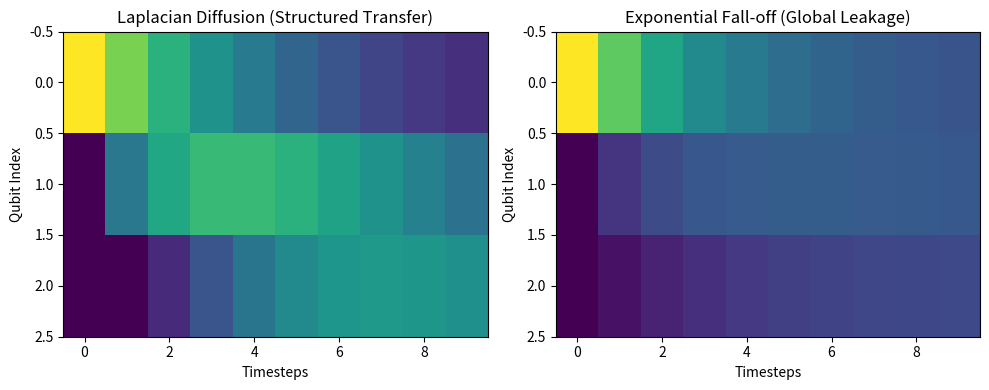

Write the Python code that produced this figure.
import numpy as np
import matplotlib.pyplot as plt

# Mock teleportation phi dynamics over 10 timesteps, 3 qubits
timesteps = 10
qubits = 3

# Laplacian-style: Local spread, structured propagation
phi_lap = np.zeros((qubits, timesteps))
phi_lap[:,0] = [1.0, 0.0, 0.0]  # spike at Q0

for t in range(1, timesteps):
    phi_lap[0,t] = phi_lap[0,t-1] * 0.8
    phi_lap[1,t] = phi_lap[0,t-1] * 0.4 + phi_lap[1,t-1] * 0.7
    phi_lap[2,t] = phi_lap[1,t-1] * 0.3 + phi_lap[2,t-1] * 0.7

# Exponential-style: smooth global leakage
phi_exp = np.zeros((qubits, timesteps))
phi_exp[:,0] = [1.0, 0.0, 0.0]

for t in range(1, timesteps):
    total = phi_exp[:,t-1]
    phi_exp[0,t] = total[0]*0.75 + total[1]*0.15 + total[2]*0.05
    phi_exp[1,t] = total[1]*0.75 + total[0]*0.15 + total[2]*0.10
    phi_exp[2,t] = total[2]*0.75 + total[1]*0.15 + total[0]*0.05

# Plot heatmaps
fig, axs = plt.subplots(1, 2, figsize=(10,4))

axs[0].imshow(phi_lap, aspect='auto')
axs[0].set_title("Laplacian Diffusion (Structured Transfer)")
axs[0].set_xlabel("Timesteps")
axs[0].set_ylabel("Qubit Index")

axs[1].imshow(phi_exp, aspect='auto')
axs[1].set_title("Exponential Fall-off (Global Leakage)")
axs[1].set_xlabel("Timesteps")
axs[1].set_ylabel("Qubit Index")

plt.tight_layout()
plt.show()
